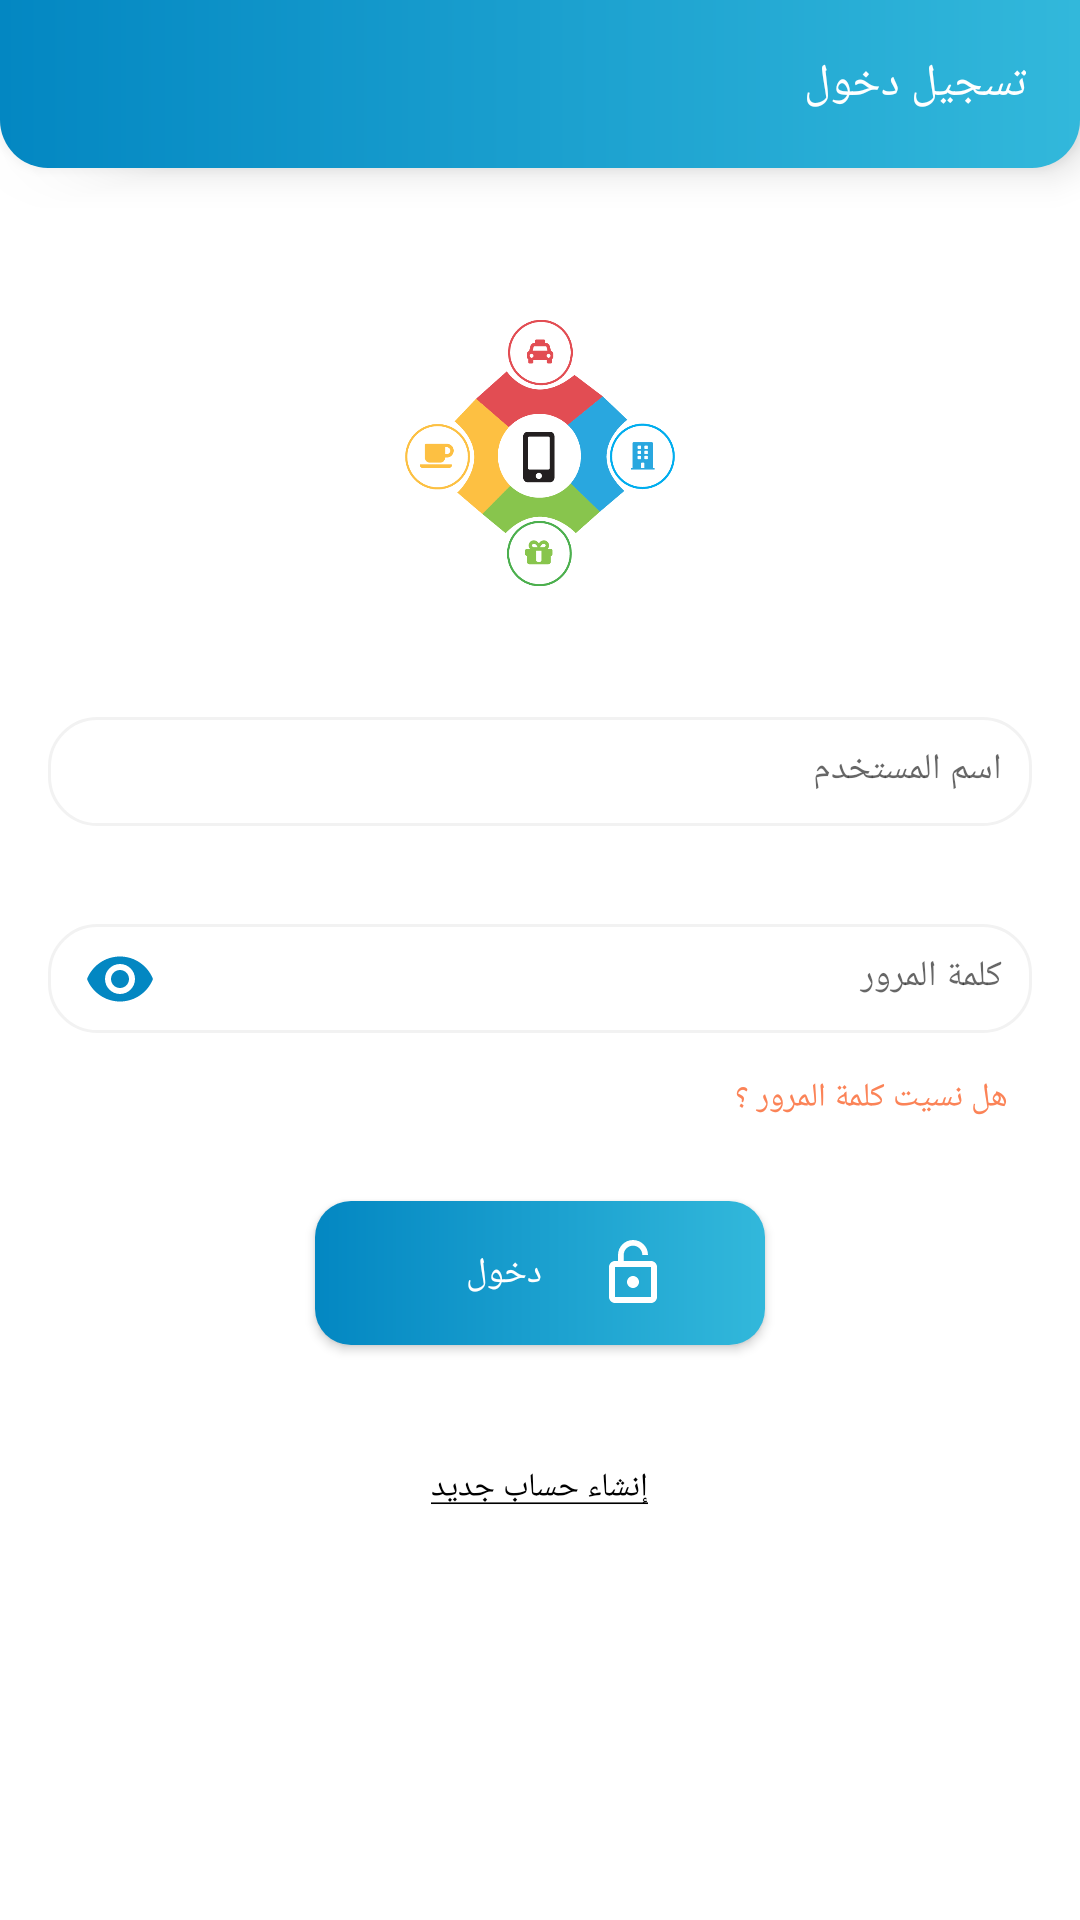

Layout XML and referenced resources for this Android screen:
<!-- AndroidManifest.xml: application theme AppTheme -->
<!-- res/layout/frag_sign_in.xml -->
<?xml version="1.0" encoding="utf-8"?>
<ScrollView xmlns:android="http://schemas.android.com/apk/res/android"
    xmlns:app="http://schemas.android.com/apk/res-auto"
    xmlns:tools="http://schemas.android.com/tools"
    android:layout_width="match_parent"
    android:layout_height="match_parent"
    android:fillViewport="true"
    android:layoutDirection="rtl"
    android:textDirection="rtl">

    <RelativeLayout
        android:layout_width="match_parent"
        android:focusableInTouchMode="true"
        android:descendantFocusability="beforeDescendants"
        android:layout_height="wrap_content">

        <RelativeLayout
            android:id="@+id/fake_toolbar"
            android:layout_width="match_parent"
            android:layout_height="?attr/actionBarSize"
            android:layout_alignParentTop="true"
            android:background="@drawable/toolbar_background"
            android:elevation="8dp"
            android:padding="8dp">

            <TextView
                style="@style/Base.TextAppearance.AppCompat.Medium"
                android:layout_width="wrap_content"
                android:layout_height="wrap_content"
                android:layout_marginRight="10dp"
                android:layout_centerVertical="true"
                android:text="@string/login"
                android:textSize="15sp"
                android:textColor="@color/white"
                tools:ignore="RtlHardcoded" />
        </RelativeLayout>

        <ImageView
            android:id="@+id/login_logo"
            android:layout_width="90dp"
            android:layout_height="90dp"
            android:layout_below="@id/fake_toolbar"
            android:layout_centerHorizontal="true"
            android:layout_marginTop="50dp"
            android:src="@drawable/ic_app_logo" />

        <android.support.design.widget.TextInputLayout
            android:id="@+id/ed_user_name_layout"
            android:layout_width="match_parent"
            android:layout_height="wrap_content"
            android:layout_below="@id/login_logo"
            android:layout_marginEnd="16dp"
            android:layout_marginStart="16dp"
            android:layout_marginTop="32dp"
            android:hint="@string/user_name"
            android:inputType="textAutoComplete">

            <EditText
                android:background="@drawable/rounded_bg_for_edit_text"
                android:id="@+id/ed_user_name"
                android:inputType="text"
                android:layout_width="match_parent"
                android:layout_height="wrap_content"
                android:padding="10dp"
                android:textSize="12sp"/>
        </android.support.design.widget.TextInputLayout>

        <android.support.design.widget.TextInputLayout
            android:id="@+id/ed_password_layout"
            android:layout_width="match_parent"
            android:layout_height="wrap_content"
            android:layout_below="@id/ed_user_name_layout"
            android:layout_marginEnd="16dp"
            android:layout_marginStart="16dp"
            android:layout_marginTop="16dp"
            android:hint="كلمة المرور"
            app:passwordToggleEnabled="true"
            app:passwordToggleTint="@color/colorPrimary">

            <EditText
                android:id="@+id/ed_password"
                android:layout_width="match_parent"
                android:layout_height="wrap_content"
                android:background="@drawable/rounded_bg_for_edit_text"
                android:inputType="textPassword"
                android:textSize="12sp"
                android:padding="10dp" />
        </android.support.design.widget.TextInputLayout>

        <RelativeLayout
            android:layout_width="match_parent"
            android:layout_height="wrap_content"
            android:layout_below="@id/ed_password_layout"
            android:layout_marginEnd="24dp"
            android:layout_marginStart="24dp"
            android:layout_marginTop="8dp">

            <TextView
                android:id="@+id/tv_forget_password"
                style="@style/Base.TextAppearance.AppCompat.Small"
                android:layout_width="wrap_content"
                android:layout_height="wrap_content"
                android:textSize="11sp"
                android:layout_alignParentStart="true"
                android:text="هل نسيت كلمة المرور ؟ "
                android:textColor="@color/light_red" />
        </RelativeLayout>

        <Button
            android:id="@+id/btn_send"
            android:layout_width="150dp"
            android:layout_height="wrap_content"
            android:layout_below="@id/ed_password_layout"
            android:layout_centerHorizontal="true"
            android:layout_marginBottom="32dp"
            android:layout_marginTop="50dp"
            android:textSize="12sp"
            android:background="@drawable/green_btn_bg"
            android:drawableStart="@drawable/ic_unlock"
            android:text="دخول"
            android:textColor="@color/white" />

        <TextView
            android:padding="8dp"
            android:id="@+id/tv_create_new_account"
            style="@style/Base.TextAppearance.AppCompat.Small"
            android:layout_width="wrap_content"
            android:layout_height="wrap_content"
            android:layout_below="@id/btn_send"
            android:layout_centerHorizontal="true"
            android:textSize="11sp"
            android:text="@string/create_new_account"
            android:textColor="@color/black" />

    </RelativeLayout>
</ScrollView>
<!-- resources referenced by this layout -->
<resources>
  <color name="black">#000</color>
  <color name="colorPrimary">#0387C2</color>
  <color name="light_red">#fb8357</color>
  <color name="white">#fff</color>
  <!-- drawable green_btn_bg (drawable) -->
  <?xml version="1.0" encoding="utf-8"?>
  <shape xmlns:android="http://schemas.android.com/apk/res/android"
      android:shape="rectangle">
      <corners android:radius="12dp" />
      <gradient
          android:endColor="#32B8DB"
          android:startColor="#0387C2" />
      <padding
          android:left="32dp"
          android:right="32dp" />
  </shape>
  <!-- drawable ic_app_logo: png bitmap (drawable, 53233 bytes) -->
  <!-- drawable ic_unlock (drawable) -->
  <vector xmlns:android="http://schemas.android.com/apk/res/android"
      android:width="24dp"
      android:height="24dp"
      android:autoMirrored="true"
      android:viewportHeight="24.0"
      android:viewportWidth="24.0">
      <path
          android:fillColor="#FFFFFF"
          android:pathData="M12,17c1.1,0 2,-0.9 2,-2s-0.9,-2 -2,-2 -2,0.9 -2,2 0.9,2 2,2zM18,8h-1L17,6c0,-2.76 -2.24,-5 -5,-5S7,3.24 7,6h1.9c0,-1.71 1.39,-3.1 3.1,-3.1 1.71,0 3.1,1.39 3.1,3.1v2L6,8c-1.1,0 -2,0.9 -2,2v10c0,1.1 0.9,2 2,2h12c1.1,0 2,-0.9 2,-2L20,10c0,-1.1 -0.9,-2 -2,-2zM18,20L6,20L6,10h12v10z" />
  </vector>
  <!-- drawable rounded_bg_for_edit_text (drawable) -->
  <?xml version="1.0" encoding="utf-8"?>
  <shape xmlns:android="http://schemas.android.com/apk/res/android"
      android:shape="rectangle">
      <solid android:color="@color/white" />
      <corners android:radius="16dp"/>
      <stroke android:width="1dp" android:color="@color/light_gray"/>
  </shape>
  <!-- drawable toolbar_background (drawable) -->
  <?xml version="1.0" encoding="utf-8"?>
  <shape xmlns:android="http://schemas.android.com/apk/res/android"
      android:shape="rectangle">
      <corners
          android:bottomLeftRadius="16dp"
          android:bottomRightRadius="16dp" />
  
      <gradient
          android:endColor="#32B8DB"
          android:startColor="#0387C2" />
  </shape>
  <string name="create_new_account"><u>إنشاء حساب جديد</u></string>
  <string name="login">تسجيل دخول</string>
  <string name="user_name">اسم المستخدم</string>
  <style name="AppTheme" parent="Theme.AppCompat.Light.NoActionBar">
          
          <item name="colorPrimary">@color/colorPrimary</item>
          <item name="colorPrimaryDark">@color/colorPrimaryDark</item>
          <item name="colorAccent">@color/colorAccent</item>
          <item name="android:windowBackground">@color/white</item>
      </style>
  <color name="light_gray">#f2f2f2</color>
  <color name="colorPrimaryDark">#0387C2</color>
  <color name="colorAccent">#0387C2</color>
</resources>
